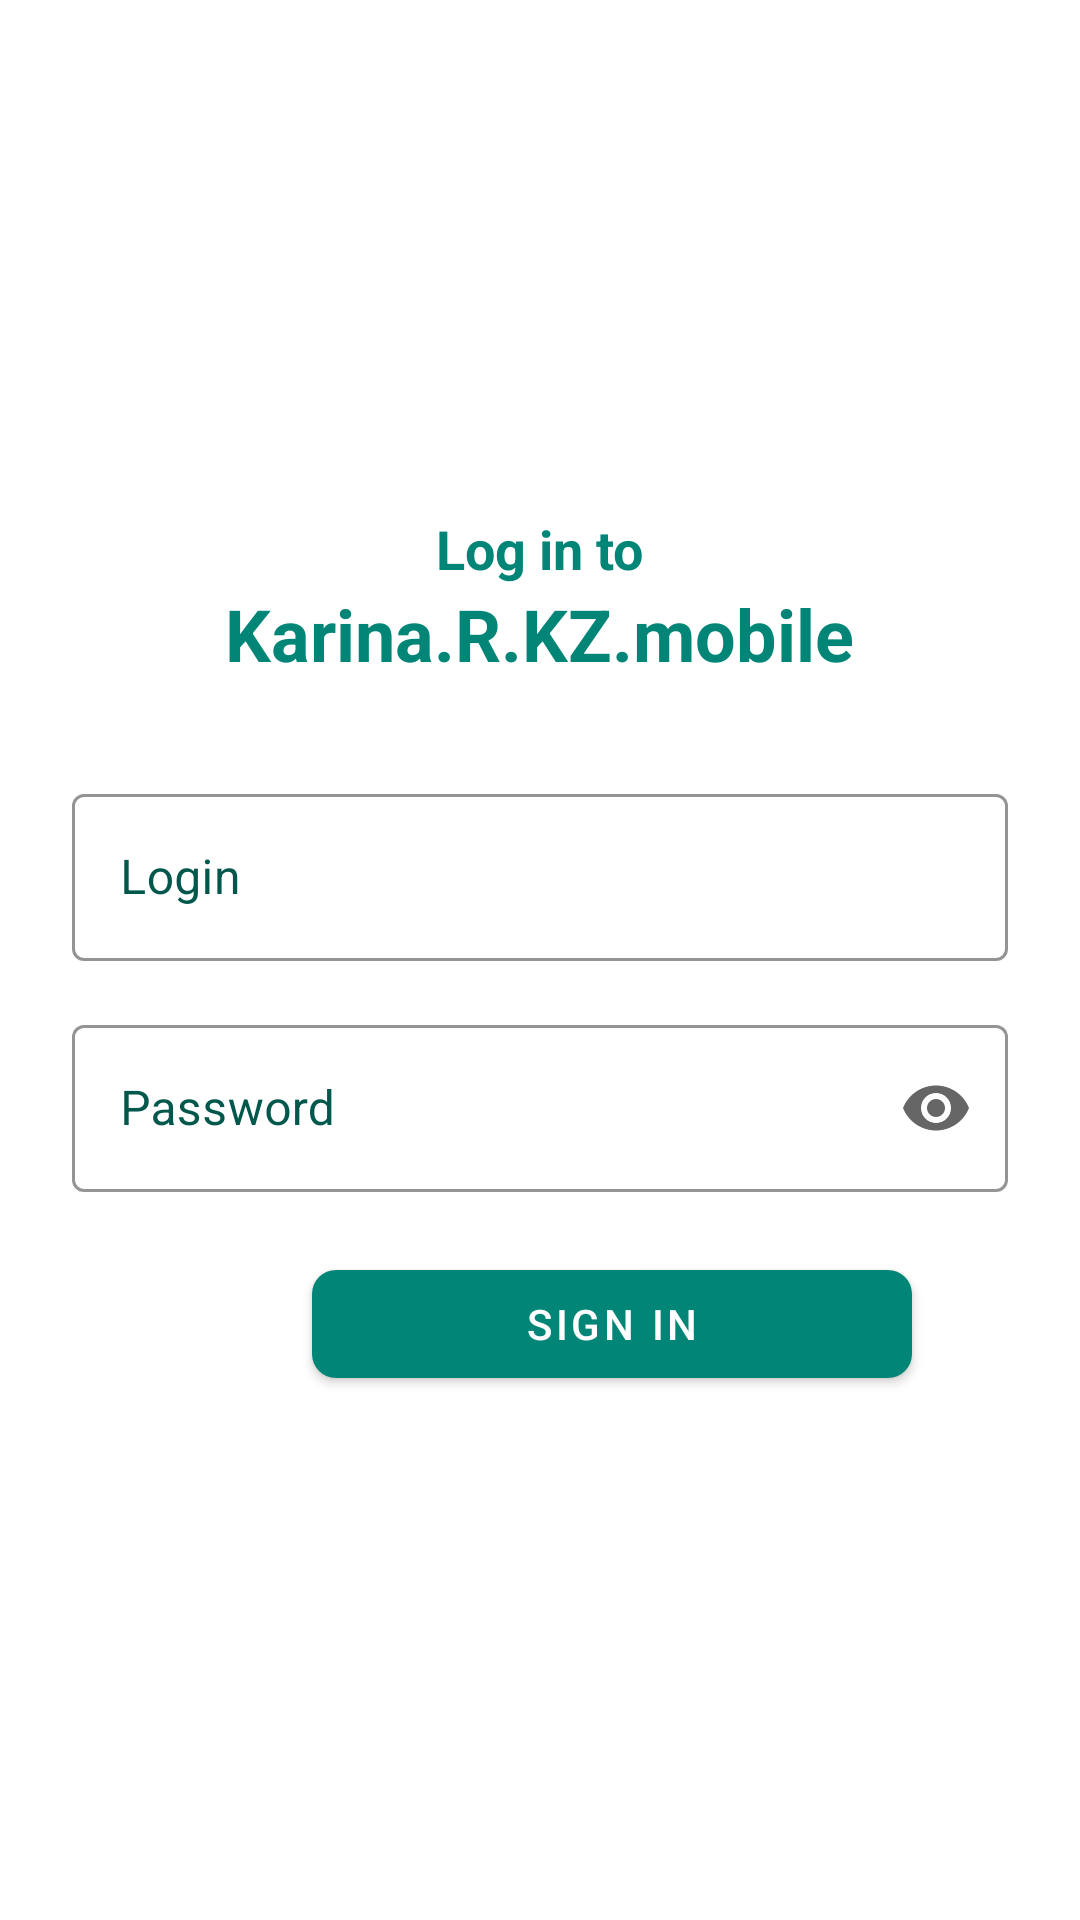

Android layout source for this screen:
<!-- AndroidManifest.xml: application theme AppTheme -->
<!-- res/layout/activity_login.xml -->
<?xml version="1.0" encoding="utf-8"?>
<LinearLayout xmlns:android="http://schemas.android.com/apk/res/android"
    xmlns:app="http://schemas.android.com/apk/res-auto"
    style="@style/Theme.MaterialComponents.Dialog.Alert"
    android:id="@+id/linear_layout_login"
    android:layout_width="match_parent"
    android:layout_height="match_parent"
    android:background="@color/colorAccent"
    android:orientation="vertical"
    android:gravity="center">

    <TextView
        android:layout_width="wrap_content"
        android:layout_height="wrap_content"
        android:text="@string/log_in_to"
        android:textSize="18sp"
        android:textStyle="bold"
        android:textColor="@color/colorPrimary"/>

    <TextView
        android:layout_width="wrap_content"
        android:layout_height="wrap_content"
        android:text="@string/app_name"
        android:textSize="24sp"
        android:textStyle="bold"
        android:textColor="@color/colorPrimary"
        android:layout_marginBottom="16dp"/>

    <com.google.android.material.textfield.TextInputLayout
        style="@style/Widget.MaterialComponents.TextInputLayout.OutlinedBox"
        android:layout_width="match_parent"
        android:layout_height="wrap_content"
        android:layout_marginHorizontal="24dp"
        android:layout_marginTop="16dp"
        android:hint="@string/login"
        android:textColorHint="@color/colorPrimaryDark"
        app:boxStrokeColor="@color/colorPrimaryDark">

        <com.google.android.material.textfield.TextInputEditText
            android:id="@+id/loginEditText"
            android:layout_width="match_parent"
            android:layout_height="wrap_content"
            android:maxLines="1"/>
    </com.google.android.material.textfield.TextInputLayout>

    <com.google.android.material.textfield.TextInputLayout
        style="@style/Widget.MaterialComponents.TextInputLayout.OutlinedBox"
        android:layout_width="match_parent"
        android:layout_height="wrap_content"
        android:layout_marginHorizontal="24dp"
        android:layout_marginTop="16dp"
        android:hint="@string/password"
        app:endIconMode="password_toggle"
        android:textColorHint="@color/colorPrimaryDark"
        app:boxStrokeColor="@color/colorPrimaryDark">

        <com.google.android.material.textfield.TextInputEditText
            android:id="@+id/passwordEditText"
            android:inputType="textPassword"
            android:layout_width="match_parent"
            android:layout_height="wrap_content"
            android:maxLines="1" />
    </com.google.android.material.textfield.TextInputLayout>

    <LinearLayout
        android:layout_width="wrap_content"
        android:layout_height="wrap_content"
        android:orientation="horizontal"
        android:layout_marginTop="16dp">

        <ImageView
            android:id="@+id/login_activity_settings_imageView"
            android:layout_width="40dp"
            android:layout_height="match_parent"
            android:layout_gravity="center"
            android:layout_marginEnd="8dp"
            android:foregroundGravity="center"
            android:gravity="center"
            app:srcCompat="@drawable/ic_settings_black_24dp"/>

        <com.google.android.material.button.MaterialButton
            android:id="@+id/signInButton"
            android:layout_width="200dp"
            android:layout_height="wrap_content"
            android:text="@string/sign_in"
            app:cornerRadius="8dp"
            android:layout_margin="4dp"
            app:icon="@drawable/ic_check_white_24dp"
            app:iconGravity="textStart"/>
    </LinearLayout>

</LinearLayout>
<!-- resources referenced by this layout -->
<resources>
  <color name="colorAccent">#FFFFFF</color>
  <color name="colorPrimary">#008577</color>
  <color name="colorPrimaryDark">#00574B</color>
  <string name="app_name">Karina.R.KZ.mobile</string>
  <string name="log_in_to">Log in to</string>
  <string name="login">Login</string>
  <string name="password">Password</string>
  <string name="sign_in">SIGN IN</string>
  <style name="AppTheme" parent="Theme.MaterialComponents.Light.NoActionBar">
          
          <item name="colorPrimary">@color/colorPrimary</item>
          <item name="colorPrimaryDark">@color/colorPrimaryDark</item>
          <item name="colorAccent">@color/colorAccent</item>
      </style>
</resources>
